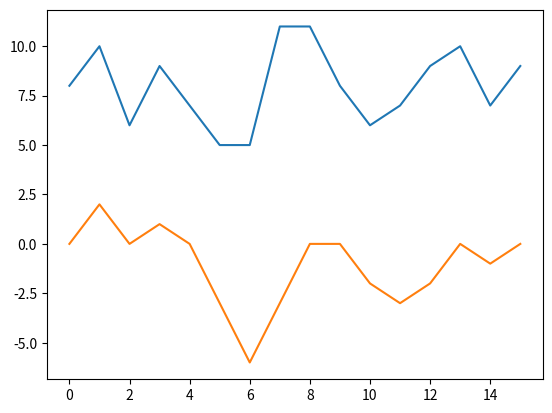

Write the Python code that produced this figure. (Note: this script raises an exception after producing the figure.)


import pandas as pd
import numpy as np
import math
import matplotlib.pyplot as plt

x = np.array([8, 10, 6, 9, 7, 5, 5, 11, 11, 8, 6, 7, 9, 10, 7, 9])

plt.plot(x)
plt.show()

# mean
print(x.mean())

# standard deviation
print(x.std())

# variance
variance = 0
for v in x:
  variance = variance + abs(v - x.mean())**2
print(variance)
print(variance / x.size)

# standard deviation from variance
stdev = math.sqrt(variance / (x.size))
print(stdev)


# create an array with a cumulative sum of each deviation across the scale

y = np.cumsum(x - np.mean(x))
print(x)
print(y)

# this is basically transforming the normal process into random walk

plt.plot(y)
plt.show()


# create the scales we're going to use
# i.e. how many numbers we're going to have in each scale

scales = (2**np.arange(2, 4.5, 0.5)).astype(np.int)
print(scales)

# prepare an array for fluctuations calculation for every scale

fluct = np.zeros(len(scales))
print(fluct)

# making an array with data divided into time windows

# for each scale 

for e, sc in enumerate(scales):
  
  # how many times we have to divide the scale to fit the numbers in each
  # number of windows, number of elements in each window (rows, columns)
  shape = (y.shape[0]//sc, sc)
  print('shape', shape)
  
  # create an array with data divided in windows for each scale (rows, columns)
  X = np.lib.stride_tricks.as_strided(y,shape=shape)
  print('strides',X)

  # create a vector for each row (number columns)
  scale_ax = np.arange(sc)
  print('scale',scale_ax)

  # rows - the number of windows for each scale
  rms = np.zeros(X.shape[0])
  
    
  # for each value in the window (each column in a row)
  for w, xcut in enumerate(X):
    # calculate polynomial fit of the cumsum to x in 1D
    # e.g. make a straight line that fits values found in that window row
    coeff = np.polyfit(scale_ax, xcut, 1)
    print('window values', xcut)
    print('coeff', coeff)

    # use polyfit coefficients to build a straight line
    # this is how we detrend the data
    xfit = np.polyval(coeff, scale_ax)
    print('xfit', xfit)

    # root mean square of the difference between the value and the fit
    rms[w] = np.sqrt(np.mean((xcut-xfit)**2))
    # print('rms',e,rms[e])
    # which is the same as stdev
    # stdv = (xcut-xfit).std()
  
  print(rms)
  fluct[e] = np.sqrt(np.mean(rms**2))

# now we have data on all fluctuations
print('fluct',fluct)

alpha = np.polyfit(scales, fluct, 1)
alpha2 = np.polyfit(np.log2(scales), np.log2(fluct), 1)

fluctfit = 2**np.polyval(alpha2,np.log2(scales))


plt.loglog(scales,fluctfit, "r", basex=2,basey=2)
plt.loglog(scales,fluct, "bo",basex=2,basey=2)
plt.show()

fluctfit2 = np.polyval(alpha,scales)

plt.plot(scales,fluctfit2, "r")
plt.plot(scales,fluct, "bo")

plt.show()

print('alpha', alpha)
print('alpha2', alpha2)

# interpretation

# alpha = 0.5 - when the scale increases 2 times the sq root of variance increases about 1.5 times
# alpha = 1 - scale increases 2 times and variance grows 2 times - on the limit between tending to an average and exploding exponentially
# fractal means we find the same kind of logic we find in the small scale on the big scale
# alpha > 1.1 - complex means we increase the period of observation and the logic breaks — there is no stationery mean — things are changing too much (influence from the outside?)
